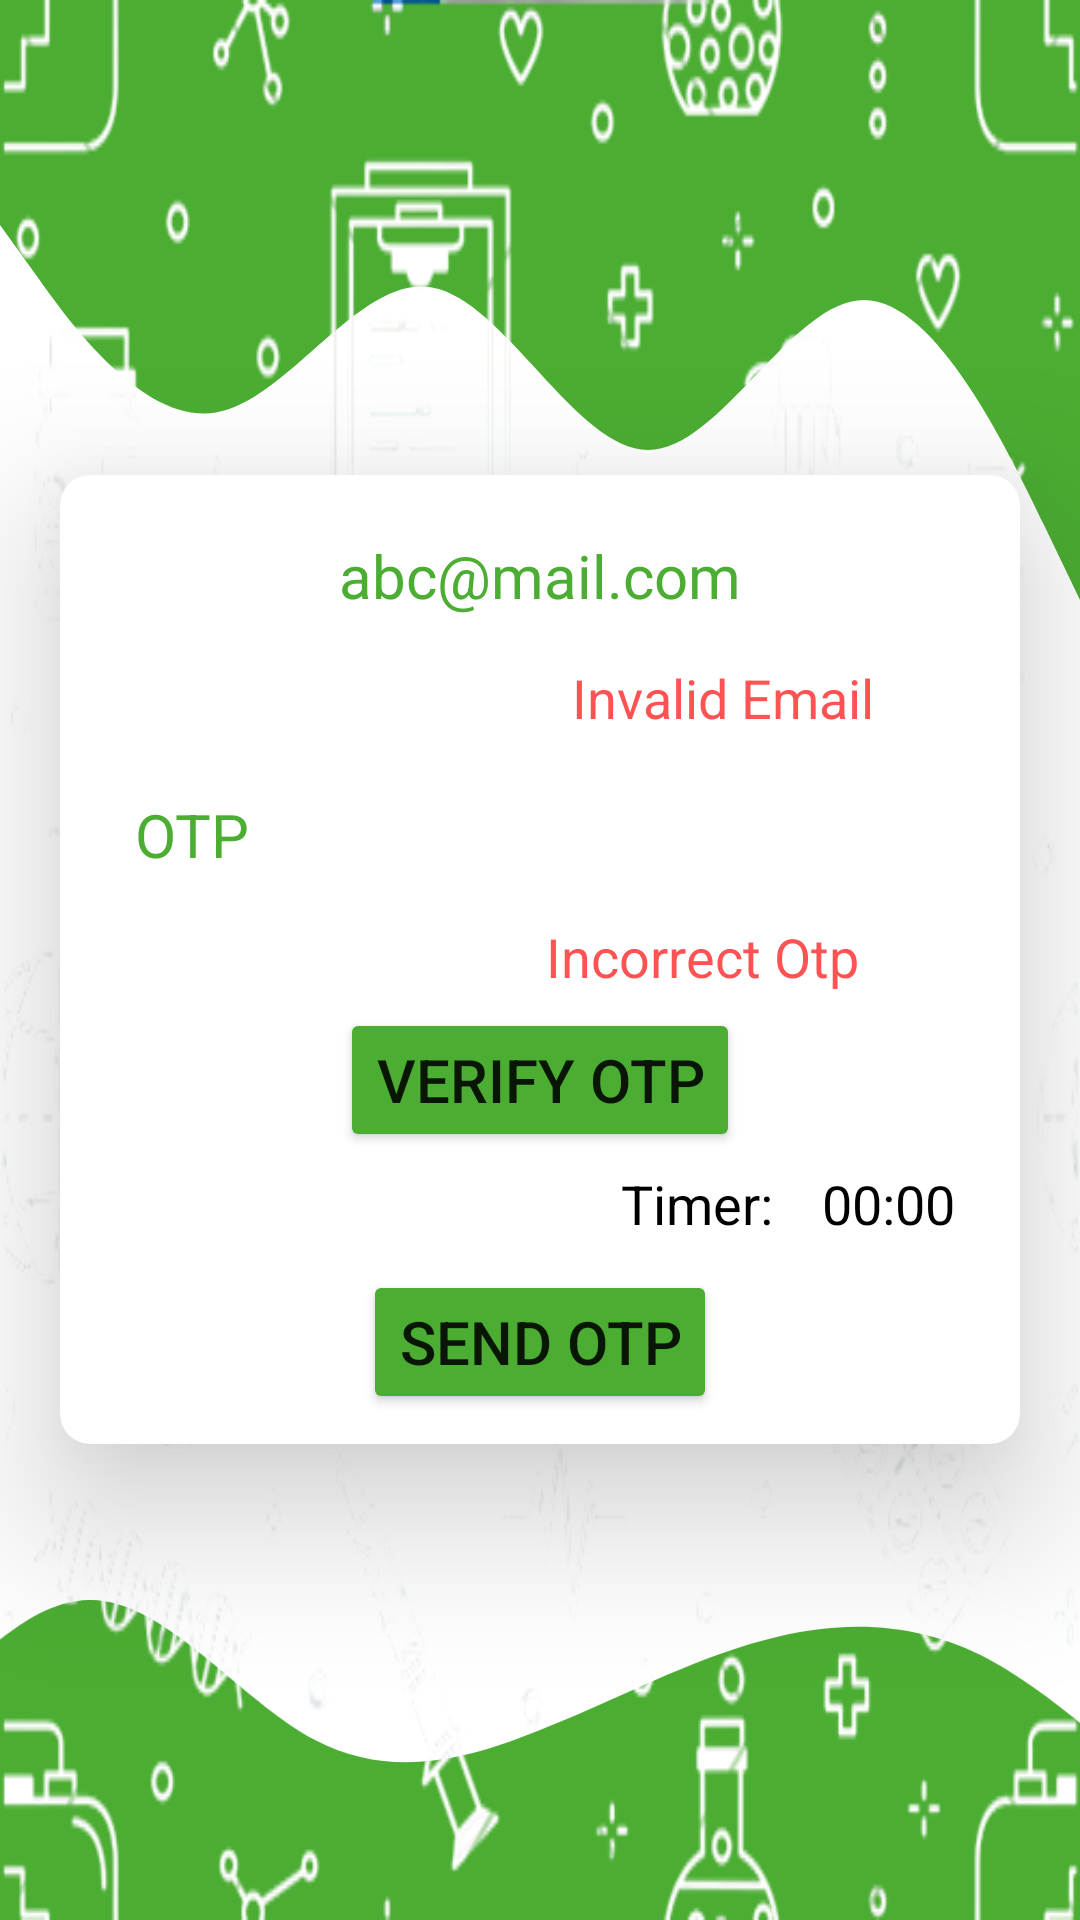

Layout XML and referenced resources for this Android screen:
<!-- AndroidManifest.xml: application theme Theme.Medicap -->
<!-- res/layout/activity_forgot_password.xml -->
<?xml version="1.0" encoding="utf-8"?>
<androidx.constraintlayout.widget.ConstraintLayout xmlns:android="http://schemas.android.com/apk/res/android"
    xmlns:app="http://schemas.android.com/apk/res-auto"
    xmlns:tools="http://schemas.android.com/tools"
    android:layout_width="match_parent"
    android:layout_height="match_parent"
    tools:context=".UI.ForgotPasswordActivity"
    >

    <RelativeLayout
        android:layout_width="match_parent"
        android:layout_height="match_parent">

        <ImageView
            android:layout_width="match_parent"
            android:layout_height="250dp"
            android:src="@drawable/ic_top_color"
            android:scaleType="fitXY"
            />





        <ImageView
            android:layout_width="match_parent"
            android:layout_height="200dp"
            android:src="@drawable/ic_bottom_color"
            android:scaleType="centerCrop"
            android:layout_alignParentBottom="true"
            />

        <ImageView
            android:layout_width="match_parent"
            android:layout_height="match_parent"
            android:src="@drawable/custom_bg_img"
            android:scaleType="fitXY"
            />

        <androidx.cardview.widget.CardView
            android:layout_margin="20dp"
            android:layout_marginTop="-20dp"
            app:layout_constraintTop_toTopOf="parent"
            app:layout_constraintStart_toStartOf="parent"
            app:layout_constraintEnd_toEndOf="parent"
            app:layout_constraintBottom_toBottomOf="parent"
            android:padding="10dp"
            android:layout_width="match_parent"
            android:layout_height="wrap_content"
            android:minHeight="300dp"
            app:cardCornerRadius="10dp"
            app:cardElevation="30dp"
            app:flow_horizontalAlign="center"
            app:flow_verticalAlign="center"
            android:layout_centerVertical="true"
            >

            <LinearLayout
                android:padding="10dp"
                android:layout_gravity="center_vertical"
                android:orientation="vertical"
                android:layout_width="match_parent"
                android:layout_height="wrap_content"
                android:minHeight="200dp">
                <com.google.android.material.textfield.TextInputEditText
                    android:layout_width="match_parent"
                    android:layout_height="wrap_content"
                    android:hint="abc@mail.com"
                    android:textAlignment="center"
                    android:textColorHint="@color/App_color"
                    android:padding="10dp"
                    android:id="@+id/forgot_pass_email"
                    android:textSize="20sp"
                    android:backgroundTint="@color/white"
                    android:textColor="@color/App_color"
                    />

                <LinearLayout
                    android:id="@+id/email_error_holder"
                    android:orientation="horizontal"
                    android:layout_width="match_parent"
                    android:layout_height="wrap_content"
                    >

                    <com.google.android.material.textview.MaterialTextView
                        android:layout_width="match_parent"
                        android:layout_height="wrap_content"
                        android:textColor="@color/errorText"
                        android:textSize="18sp"
                        android:layout_weight="6"
                        android:textAlignment="viewEnd"
                        android:layout_margin="5dp"
                        android:text="Invalid Email"
                        />

                    <ImageView
                        android:layout_width="24dp"
                        android:layout_height="24dp"
                        android:layout_margin="5dp"
                        android:src="@drawable/ic_baseline_error_24"
                        />
                </LinearLayout>

                <LinearLayout
                    android:id="@+id/otp_holder"
                    android:padding="5dp"
                    android:orientation="vertical"
                    android:layout_width="match_parent"
                    android:layout_height="wrap_content">

                    <com.google.android.material.textfield.TextInputEditText
                        android:layout_width="match_parent"
                        android:layout_height="wrap_content"
                        android:hint="OTP"
                        android:maxLength="6"
                        android:textSize="20sp"
                        android:padding="10dp"
                        android:backgroundTint="@color/white"
                        android:textColorHint="@color/App_color"
                        android:textColor="@color/App_color"
                        android:id="@+id/forgot_pass_otp"
                        />
                    <LinearLayout
                        android:id="@+id/otp_error_holder"
                        android:orientation="horizontal"
                        android:layout_width="match_parent"
                        android:layout_height="wrap_content"
                        >

                        <com.google.android.material.textview.MaterialTextView
                            android:layout_width="match_parent"
                            android:layout_height="wrap_content"
                            android:textColor="@color/errorText"
                            android:textSize="18sp"
                            android:layout_weight="6"
                            android:textAlignment="viewEnd"
                            android:layout_margin="5dp"
                            android:text="Incorrect Otp"
                            />

                        <ImageView
                            android:layout_width="24dp"
                            android:layout_height="24dp"
                            android:layout_margin="5dp"
                            android:src="@drawable/ic_baseline_error_24"
                            />
                    </LinearLayout>
                    <Button
                        android:id="@+id/forgot_pass_verify_otp_btn"
                        android:text="Verify Otp"
                        android:textSize="20dp"
                        android:backgroundTint="@color/App_color"
                        android:layout_width="wrap_content"
                        android:layout_gravity="center_horizontal"
                        android:layout_height="wrap_content"/>
                    <LinearLayout

                        android:id="@+id/otp_timer_holder"
                        android:orientation="horizontal"
                        android:layout_width="match_parent"
                        android:layout_height="wrap_content"
                        >

                        <com.google.android.material.textview.MaterialTextView
                            android:layout_width="match_parent"
                            android:layout_height="wrap_content"
                            android:textColor="@color/black"
                            android:textSize="18sp"
                            android:layout_weight="2"
                            android:textAlignment="viewEnd"
                            android:layout_margin="5dp"
                            android:text="Timer: "
                            />

                        <com.google.android.material.textview.MaterialTextView
                            android:layout_width="match_parent"
                            android:layout_height="wrap_content"
                            android:textColor="@color/black"
                            android:textSize="18sp"
                            android:layout_weight="8"
                            android:textAlignment="center"
                            android:layout_margin="5dp"
                            android:id="@+id/otp_timer"
                            android:text="00:00"
                            />

                    </LinearLayout>
                </LinearLayout>


                <Button
                    android:id="@+id/forgot_pass_btn"
                    android:text="Send Otp"
                    android:textSize="20dp"
                    android:backgroundTint="@color/App_color"
                    android:layout_width="wrap_content"
                    android:layout_gravity="center_horizontal"
                    android:layout_height="wrap_content"/>
            </LinearLayout>
        </androidx.cardview.widget.CardView>

    </RelativeLayout>



</androidx.constraintlayout.widget.ConstraintLayout>
<!-- resources referenced by this layout -->
<resources>
  <color name="App_color">#4BAD32</color>
  <color name="black">#FF000000</color>
  <color name="errorText">#CEFF2A2A</color>
  <color name="white">#FFFFFFFF</color>
  <!-- drawable custom_bg_img: png bitmap (drawable, 115348 bytes) -->
  <!-- drawable ic_bottom_color (drawable) -->
  <vector xmlns:android="http://schemas.android.com/apk/res/android"
      android:width="1440dp"
      android:height="320dp"
      android:viewportWidth="1440"
      android:viewportHeight="320">
    <path
        android:pathData="M0,32L20,69.3C40,107 80,181 120,229.3C160,277 200,299 240,298.7C280,299 320,277 360,240C400,203 440,149 480,149.3C520,149 560,203 600,224C640,245 680,235 720,218.7C760,203 800,181 840,170.7C880,160 920,160 960,181.3C1000,203 1040,245 1080,272C1120,299 1160,309 1200,304C1240,299 1280,277 1320,256C1360,235 1400,213 1420,202.7L1440,192L1440,320L1420,320C1400,320 1360,320 1320,320C1280,320 1240,320 1200,320C1160,320 1120,320 1080,320C1040,320 1000,320 960,320C920,320 880,320 840,320C800,320 760,320 720,320C680,320 640,320 600,320C560,320 520,320 480,320C440,320 400,320 360,320C320,320 280,320 240,320C200,320 160,320 120,320C80,320 40,320 20,320L0,320Z"
        android:fillColor="#4bad32"/>
  </vector>
  <!-- drawable ic_top_color (drawable) -->
  <vector xmlns:android="http://schemas.android.com/apk/res/android"
      android:width="1440dp"
      android:height="320dp"
      android:viewportWidth="1440"
      android:viewportHeight="320">
    <path
        android:pathData="M0,96L48,117.3C96,139 192,181 288,176C384,171 480,117 576,122.7C672,128 768,192 864,192C960,192 1056,128 1152,128C1248,128 1344,192 1392,224L1440,256L1440,0L1392,0C1344,0 1248,0 1152,0C1056,0 960,0 864,0C768,0 672,0 576,0C480,0 384,0 288,0C192,0 96,0 48,0L0,0Z"
        android:fillColor="#4bad32"/>
  </vector>
  <style name="Theme.Medicap" parent="Theme.MaterialComponents.DayNight.NoActionBar">
          
          <item name="actionOverflowButtonStyle">@style/MyOverflowButtonStyle</item>
          <item name="colorPrimary">@color/purple_500</item>
          <item name="colorPrimaryVariant">@color/purple_700</item>
          <item name="colorOnPrimary">@color/white</item>
          
          <item name="colorSecondary">@color/teal_200</item>
          <item name="colorSecondaryVariant">@color/teal_700</item>
          <item name="colorOnSecondary">@color/white</item>
          
          <item name="android:statusBarColor">?attr/colorPrimaryVariant</item>
          
      </style>
  <style name="MyOverflowButtonStyle" parent="Widget.AppCompat.ActionButton.Overflow">
  
      </style>
  <color name="purple_500">#FF6200EE</color>
  <color name="purple_700">#FF3700B3</color>
  <color name="teal_200">#FF03DAC5</color>
  <color name="teal_700">#FF018786</color>
</resources>
